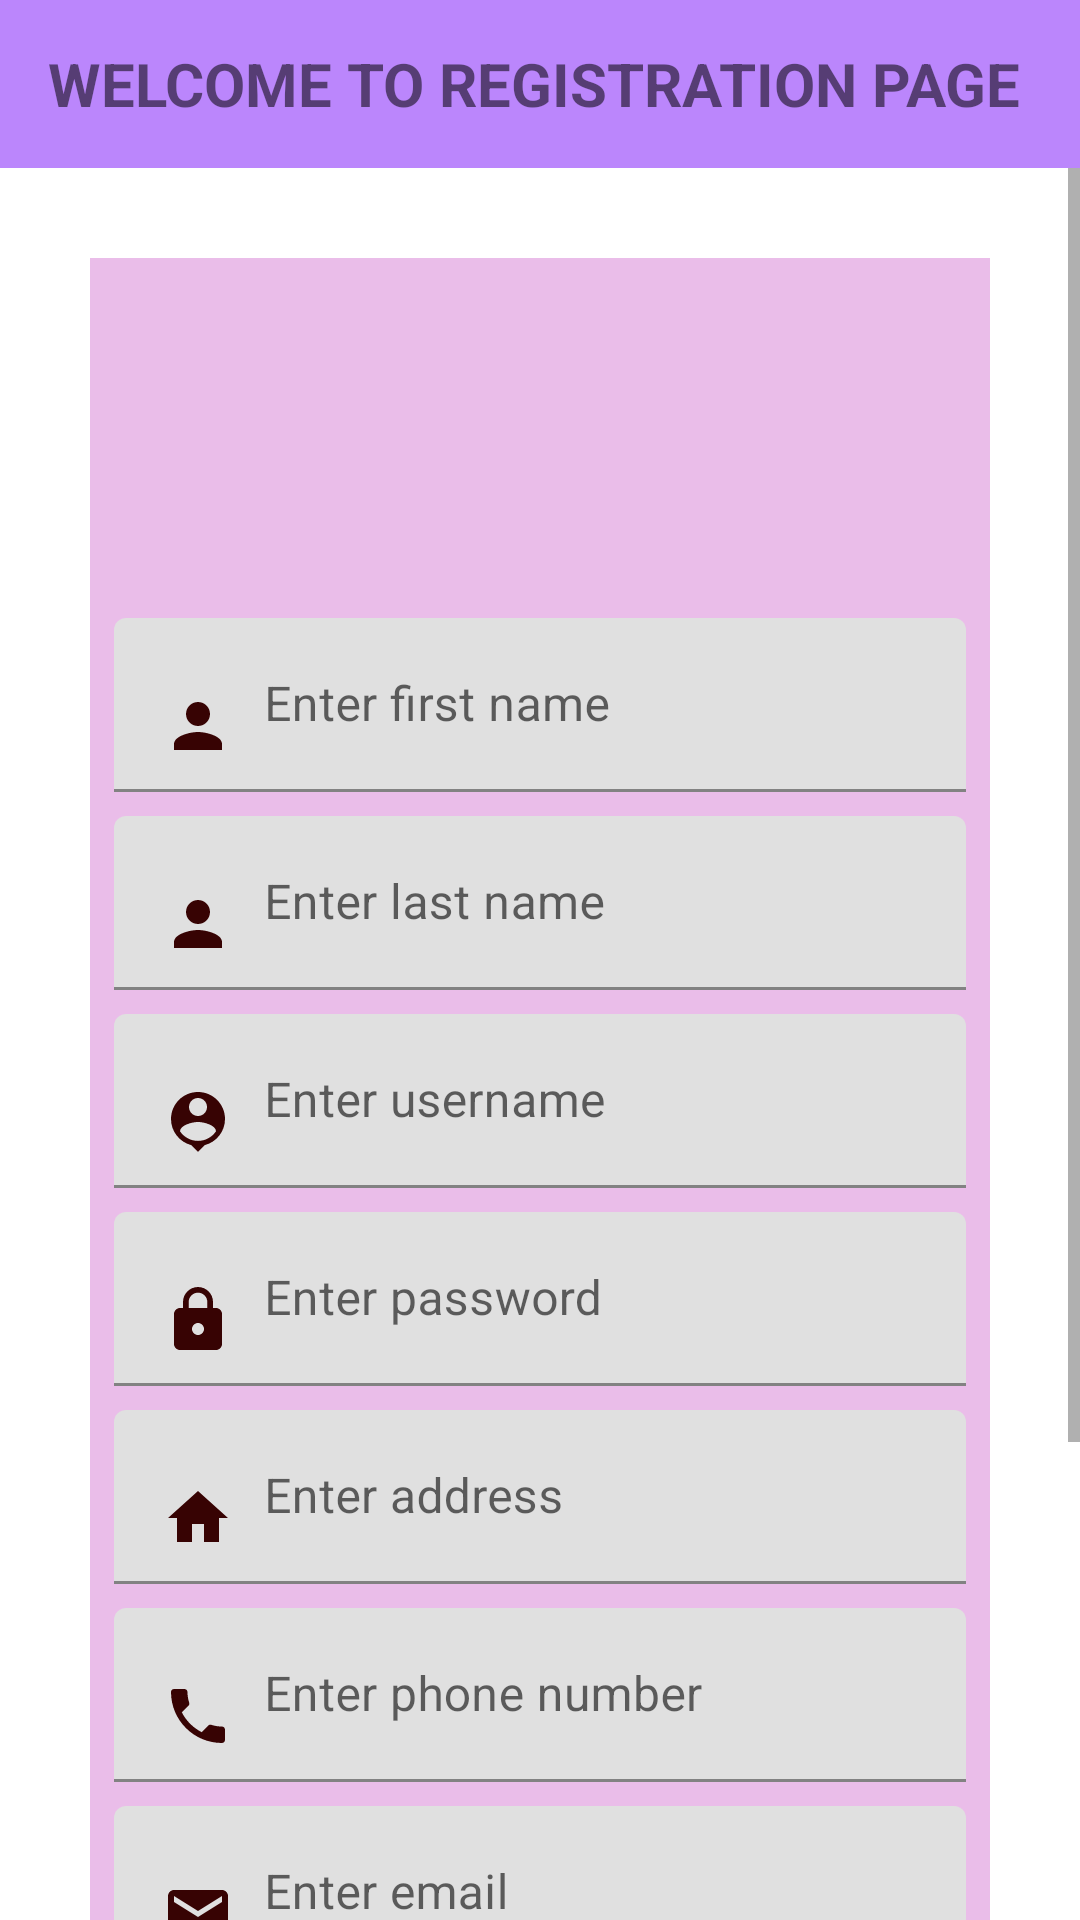

Android layout source for this screen:
<!-- AndroidManifest.xml: application theme Theme.Medibuddy -->
<!-- res/layout/activity_register_patient.xml -->
<?xml version="1.0" encoding="utf-8"?>
<LinearLayout xmlns:android="http://schemas.android.com/apk/res/android"
    xmlns:app="http://schemas.android.com/apk/res-auto"
    xmlns:tools="http://schemas.android.com/tools"
    android:layout_width="match_parent"
    android:layout_height="match_parent"
    android:orientation="vertical"
    tools:context=".RegisterPatientActivity">

    <include
        android:id="@+id/reg_toolbar"
        layout="@layout/appbarregistration" />

    <ScrollView
        android:layout_width="match_parent"
        android:layout_height="match_parent">

        <LinearLayout
            android:layout_width="match_parent"
            android:layout_height="10dp"
            android:layout_margin="30dp"
            android:orientation="vertical"
            android:background="#EABDE9">

            <ImageView
                android:layout_width="wrap_content"
                android:layout_height="80dp"
                android:layout_marginBottom="20dp"
                android:layout_marginTop="20dp"
                android:layout_gravity="center"
                android:layout_weight="2"
                android:src="@mipmap/logo" />

            <com.google.android.material.textfield.TextInputLayout
                android:id="@+id/signup_fname_layout"
                android:layout_width="match_parent"
                android:layout_height="-10dp"
                android:paddingLeft="8dp"
                android:paddingRight="8dp"
                android:layout_weight="4.5">

                <com.google.android.material.textfield.TextInputEditText

                    android:layout_width="match_parent"
                    android:layout_height="wrap_content"
                    android:hint="Enter first name"
                    android:drawableLeft="@drawable/ic_baseline_person_24"
                    android:drawablePadding="10dp"/>
            </com.google.android.material.textfield.TextInputLayout>


            <com.google.android.material.textfield.TextInputLayout
                android:id="@+id/signup_lname_layout"
                android:layout_width="match_parent"
                android:layout_height="-10dp"
                android:paddingLeft="8dp"
                android:paddingRight="8dp"
                android:layout_weight="4.5"
                android:paddingTop="8dp">

                <com.google.android.material.textfield.TextInputEditText
                    android:layout_width="match_parent"
                    android:layout_height="wrap_content"
                    android:hint="Enter last name"
                    android:drawableLeft="@drawable/ic_baseline_person_24"
                    android:drawablePadding="10dp"/>
            </com.google.android.material.textfield.TextInputLayout>

            <com.google.android.material.textfield.TextInputLayout
                android:id="@+id/signup_username_layout"
                android:layout_width="match_parent"
                android:layout_height="-10dp"
                android:paddingLeft="8dp"
                android:paddingRight="8dp"
                android:layout_weight="4.5"
                android:paddingTop="8dp">

                <com.google.android.material.textfield.TextInputEditText
                    android:layout_width="match_parent"
                    android:layout_height="wrap_content"
                    android:hint="Enter username"
                    android:drawableLeft="@drawable/ic_baseline_person_pin_24"
                    android:drawablePadding="10dp"/>
            </com.google.android.material.textfield.TextInputLayout>

            <com.google.android.material.textfield.TextInputLayout
                android:id="@+id/signup_pwd_layout"
                android:layout_width="match_parent"
                android:layout_height="-10dp"
                android:paddingLeft="8dp"
                android:paddingRight="8dp"
                android:layout_weight="4.5"
                android:paddingTop="8dp">

                <com.google.android.material.textfield.TextInputEditText
                    android:layout_width="match_parent"
                    android:layout_height="wrap_content"
                    android:hint="Enter password"
                    android:inputType="textPassword"
                    android:drawableLeft="@drawable/ic_baseline_lock_24"
                    android:drawablePadding="10dp"/>
            </com.google.android.material.textfield.TextInputLayout>

            <com.google.android.material.textfield.TextInputLayout
                android:id="@+id/signup_address_layout"
                android:layout_width="match_parent"
                android:layout_height="-10dp"
                android:paddingLeft="8dp"
                android:paddingRight="8dp"
                android:layout_weight="4.5"
                android:paddingTop="8dp">

                <com.google.android.material.textfield.TextInputEditText
                    android:layout_width="match_parent"
                    android:layout_height="wrap_content"
                    android:hint="Enter address"
                    android:drawableLeft="@drawable/ic_baseline_home_24"
                    android:drawablePadding="10dp"/>
            </com.google.android.material.textfield.TextInputLayout>

            <com.google.android.material.textfield.TextInputLayout
                android:id="@+id/signup_phno_layout"
                android:layout_width="match_parent"
                android:layout_height="-10dp"
                android:paddingLeft="8dp"
                android:paddingRight="8dp"
                android:layout_weight="4.5"
                android:paddingTop="8dp">

                <com.google.android.material.textfield.TextInputEditText
                    android:layout_width="match_parent"
                    android:layout_height="wrap_content"
                    android:hint="Enter phone number"
                    android:drawableLeft="@drawable/ic_baseline_phone_24"
                    android:drawablePadding="10dp"/>
            </com.google.android.material.textfield.TextInputLayout>

            <com.google.android.material.textfield.TextInputLayout
                android:id="@+id/signup_email_layout"
                android:layout_width="match_parent"
                android:layout_height="-10dp"
                android:paddingLeft="8dp"
                android:paddingRight="8dp"
                android:layout_weight="4.5"
                android:paddingTop="8dp">

                <com.google.android.material.textfield.TextInputEditText
                    android:layout_width="match_parent"
                    android:layout_height="wrap_content"
                    android:hint="Enter email"
                    android:drawableLeft="@drawable/ic_baseline_email_24"
                    android:drawablePadding="10dp"/>
            </com.google.android.material.textfield.TextInputLayout>

            <Button
                android:id="@+id/signup_button"
                android:layout_width="wrap_content"
                android:layout_height="44dp"
                android:layout_gravity="center"
                android:layout_marginLeft="30dp"
                android:layout_marginRight="30dp"
                android:layout_marginTop="30dp"
                android:layout_weight="1"
                android:background="@color/purple_200"
                android:text="Sign Up"
                android:textColor="#FFFFFF"
                android:textSize="15dp"
                android:textStyle="bold" />

            <LinearLayout
                android:layout_width="wrap_content"
                android:layout_height="70dp"
                android:layout_gravity="center"
                android:layout_marginTop="5dp"
                android:layout_marginBottom="50dp"
                android:layout_weight="2"
                android:orientation="horizontal">

                <TextView
                    android:layout_width="180dp"
                    android:layout_height="20dp"
                    android:text="Already have an account ?"
                    android:textStyle="bold"
                    android:textSize="15dp"
                    android:textColor="@color/black"
                    android:textColorLink="@android:color/background_dark" />

                <Button
                    android:id="@+id/login_signup_button"
                    style="@style/Widget.AppCompat.Button.Borderless"
                    android:layout_width="wrap_content"
                    android:layout_height="60dp"
                    android:layout_marginBottom="20dp"
                    android:text="Log In"
                    android:textSize="16dp"
                    android:paddingLeft="-12dp"
                    android:textColor="#7A3434"
                    android:textStyle="bold" />
            </LinearLayout>
        </LinearLayout>


    </ScrollView>

</LinearLayout>
<!-- res/layout/appbarregistration.xml (included above) -->
<?xml version="1.0" encoding="utf-8"?>
<LinearLayout xmlns:android="http://schemas.android.com/apk/res/android"
    android:layout_width="match_parent"
    android:layout_height="wrap_content"
    android:background="@color/purple_200">

    <androidx.appcompat.widget.Toolbar
        android:id="@+id/reg_toolbar"
        android:layout_width="match_parent"
        android:layout_height="wrap_content">

    <TextView
        android:layout_width="wrap_content"
        android:layout_height="wrap_content"
        android:text="WELCOME TO REGISTRATION PAGE"
        android:textStyle="bold"
        android:textSize="20dp"/>



</androidx.appcompat.widget.Toolbar>
</LinearLayout>
<!-- resources referenced by this layout -->
<resources>
  <!-- drawable ic_baseline_email_24 (drawable) -->
  <vector android:height="24dp" android:tint="#370303"
      android:viewportHeight="24" android:viewportWidth="24"
      android:width="24dp" xmlns:android="http://schemas.android.com/apk/res/android">
      <path android:fillColor="@android:color/white" android:pathData="M20,4L4,4c-1.1,0 -1.99,0.9 -1.99,2L2,18c0,1.1 0.9,2 2,2h16c1.1,0 2,-0.9 2,-2L22,6c0,-1.1 -0.9,-2 -2,-2zM20,8l-8,5 -8,-5L4,6l8,5 8,-5v2z"/>
  </vector>
  <!-- drawable ic_baseline_home_24 (drawable) -->
  <vector android:height="24dp" android:tint="#370303"
      android:viewportHeight="24" android:viewportWidth="24"
      android:width="24dp" xmlns:android="http://schemas.android.com/apk/res/android">
      <path android:fillColor="@android:color/white" android:pathData="M10,20v-6h4v6h5v-8h3L12,3 2,12h3v8z"/>
  </vector>
  <!-- drawable ic_baseline_lock_24 (drawable) -->
  <vector android:height="24dp" android:tint="#370303"
      android:viewportHeight="24" android:viewportWidth="24"
      android:width="24dp" xmlns:android="http://schemas.android.com/apk/res/android">
      <path android:fillColor="@android:color/white" android:pathData="M18,8h-1L17,6c0,-2.76 -2.24,-5 -5,-5S7,3.24 7,6v2L6,8c-1.1,0 -2,0.9 -2,2v10c0,1.1 0.9,2 2,2h12c1.1,0 2,-0.9 2,-2L20,10c0,-1.1 -0.9,-2 -2,-2zM12,17c-1.1,0 -2,-0.9 -2,-2s0.9,-2 2,-2 2,0.9 2,2 -0.9,2 -2,2zM15.1,8L8.9,8L8.9,6c0,-1.71 1.39,-3.1 3.1,-3.1 1.71,0 3.1,1.39 3.1,3.1v2z"/>
  </vector>
  <!-- drawable ic_baseline_person_24 (drawable) -->
  <vector android:height="24dp" android:tint="#370303"
      android:viewportHeight="24" android:viewportWidth="24"
      android:width="24dp" xmlns:android="http://schemas.android.com/apk/res/android">
      <path android:fillColor="@android:color/white" android:pathData="M12,12c2.21,0 4,-1.79 4,-4s-1.79,-4 -4,-4 -4,1.79 -4,4 1.79,4 4,4zM12,14c-2.67,0 -8,1.34 -8,4v2h16v-2c0,-2.66 -5.33,-4 -8,-4z"/>
  </vector>
  <!-- drawable ic_baseline_person_pin_24 (drawable) -->
  <vector android:height="24dp" android:tint="#370303"
      android:viewportHeight="24" android:viewportWidth="24"
      android:width="24dp" xmlns:android="http://schemas.android.com/apk/res/android">
      <path android:fillColor="@android:color/white" android:pathData="M12,2c-4.97,0 -9,4.03 -9,9 0,4.17 2.84,7.67 6.69,8.69L12,22l2.31,-2.31C18.16,18.67 21,15.17 21,11c0,-4.97 -4.03,-9 -9,-9zM12,4c1.66,0 3,1.34 3,3s-1.34,3 -3,3 -3,-1.34 -3,-3 1.34,-3 3,-3zM12,18.3c-2.5,0 -4.71,-1.28 -6,-3.22 0.03,-1.99 4,-3.08 6,-3.08 1.99,0 5.97,1.09 6,3.08 -1.29,1.94 -3.5,3.22 -6,3.22z"/>
  </vector>
  <!-- drawable ic_baseline_phone_24 (drawable) -->
  <vector android:height="24dp" android:tint="#370303"
      android:viewportHeight="24" android:viewportWidth="24"
      android:width="24dp" xmlns:android="http://schemas.android.com/apk/res/android">
      <path android:fillColor="@android:color/white" android:pathData="M6.62,10.79c1.44,2.83 3.76,5.14 6.59,6.59l2.2,-2.2c0.27,-0.27 0.67,-0.36 1.02,-0.24 1.12,0.37 2.33,0.57 3.57,0.57 0.55,0 1,0.45 1,1V20c0,0.55 -0.45,1 -1,1 -9.39,0 -17,-7.61 -17,-17 0,-0.55 0.45,-1 1,-1h3.5c0.55,0 1,0.45 1,1 0,1.25 0.2,2.45 0.57,3.57 0.11,0.35 0.03,0.74 -0.25,1.02l-2.2,2.2z"/>
  </vector>
  <style name="Theme.Medibuddy" parent="Theme.MaterialComponents.DayNight.DarkActionBar">
          
          <item name="colorPrimary">@color/purple_500</item>
          <item name="colorPrimaryVariant">@color/purple_700</item>
          <item name="colorOnPrimary">@color/white</item>
          
          <item name="colorSecondary">@color/teal_200</item>
          <item name="colorSecondaryVariant">@color/teal_700</item>
          <item name="colorOnSecondary">@color/black</item>
          
          <item name="android:statusBarColor" tools:targetApi="l">?attr/colorPrimaryVariant</item>
          
      </style>
  <!-- not gathered from this repository: default colours our renderer supplied (Android Studio template values) -->
  <color name="purple_200">#FFBB86FC</color>
  <color name="purple_500">#FF6200EE</color>
  <color name="purple_700">#FF3700B3</color>
  <color name="teal_200">#FF03DAC5</color>
  <color name="teal_700">#FF018786</color>
  <color name="black">#FF000000</color>
  <color name="white">#FFFFFFFF</color>
</resources>
